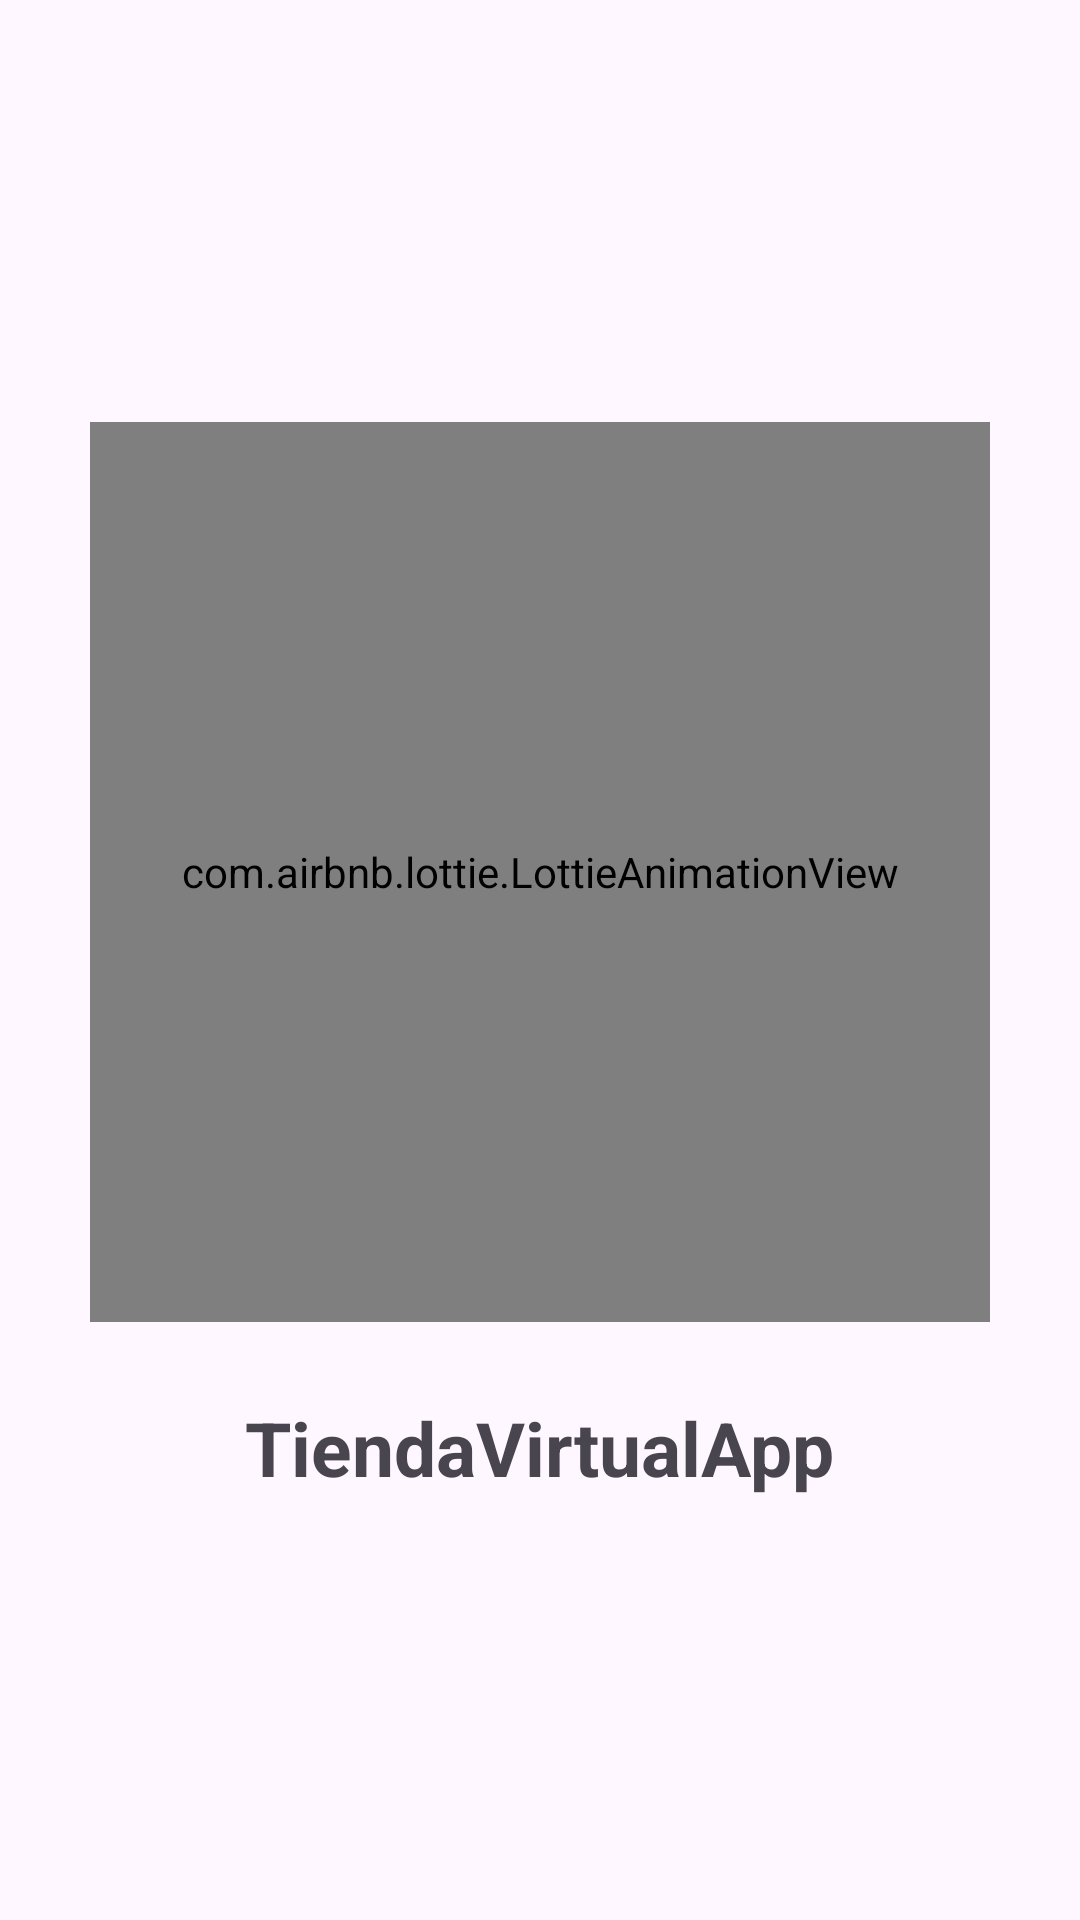

Reconstruct the res/layout file that produces this screen, plus the resources it refers to.
<!-- AndroidManifest.xml: application theme Theme.TiendaVirtualApp -->
<!-- res/layout/activity_splashscreensactivity.xml -->
<?xml version="1.0" encoding="utf-8"?>
<RelativeLayout xmlns:android="http://schemas.android.com/apk/res/android"
    xmlns:app="http://schemas.android.com/apk/res-auto"
    xmlns:tools="http://schemas.android.com/tools"
    android:id="@+id/main"
    android:layout_width="match_parent"
    android:layout_height="match_parent"
    android:gravity="center"
    tools:context=".splashscreensactivity">
    
    <androidx.appcompat.widget.LinearLayoutCompat
        android:layout_width="wrap_content"
        android:layout_height="wrap_content"
        android:orientation="vertical"
        android:gravity="center">

        <com.airbnb.lottie.LottieAnimationView
            app:lottie_fileName="tienda_screens.json"
            app:lottie_imageAssetsFolder="assets"
            app:lottie_loop="true"
            app:lottie_autoPlay="true"
            android:layout_width="300dp"
            android:layout_height="300dp"/>

        <TextView
            android:textStyle="bold"
            android:textSize="25sp"
            android:layout_marginTop="25dp"
            android:text="@string/app_name"
            android:layout_width="wrap_content"
            android:layout_height="wrap_content"/>




    </androidx.appcompat.widget.LinearLayoutCompat>

</RelativeLayout>
<!-- resources referenced by this layout -->
<resources>
  <string name="app_name">TiendaVirtualApp</string>
  <style name="Theme.TiendaVirtualApp" parent="Base.Theme.TiendaVirtualApp" />
  <style name="Base.Theme.TiendaVirtualApp" parent="Theme.Material3.DayNight.NoActionBar">
          
           <item name="colorPrimary">@color/celeste_oscuro</item>
      </style>
  <color name="celeste_oscuro">#5DADE2</color>
</resources>
